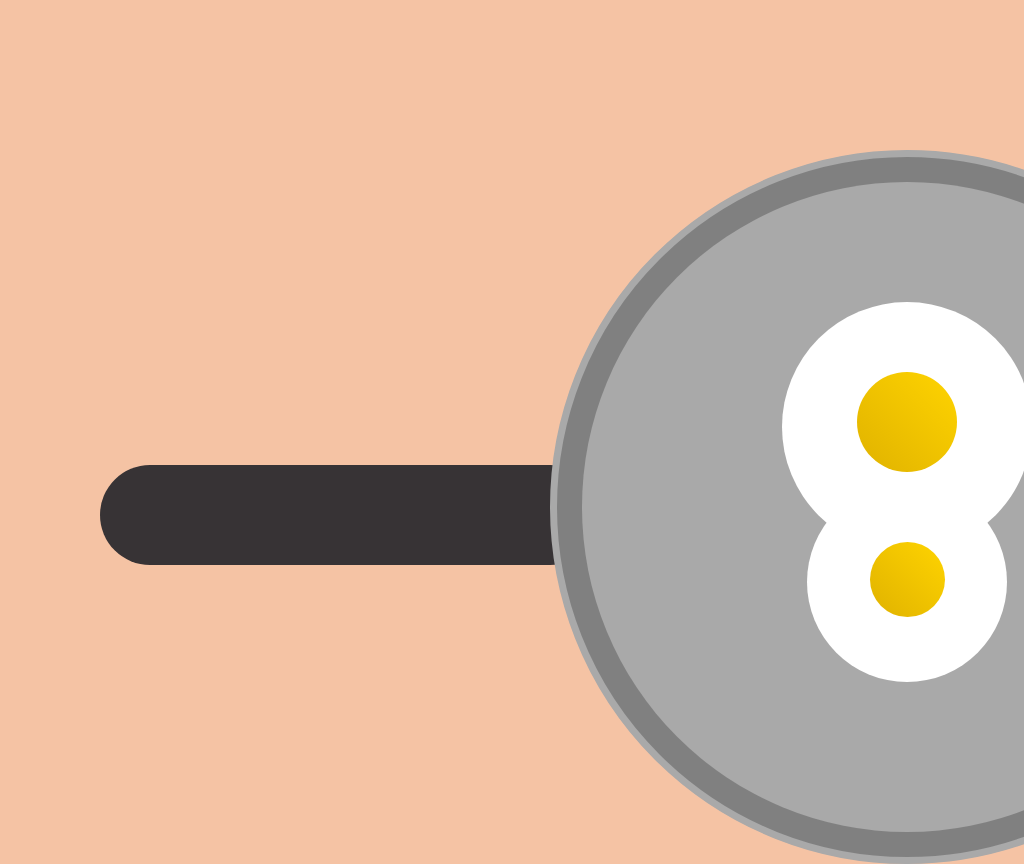

Here is a drawing made with CSS. Write the source that renders it.

<!-- file: index.html -->
<!DOCTYPE html>
<html>
    <head>
        <title>Playground</title>
        <link rel="stylesheet" href="art.css">
        <link href="https://fonts.googleapis.com/css2?family=Source+Code+Pro:wght@500&display=swap" rel="stylesheet">
        <script></script>
    </head>
    <body>
        <div class="handle"></div>
        <div class="wrapper">
            <div class="canvas">
                <div class="eggs">
                    <div class="egg-one">
                        <div class="yolk-one"></div>
                    </div>
                    <div class="egg-two">
                        <div class="yolk-two"></div>
                    </div>
                    <div class="bacon">
                        <div class="strip-1"></div>
                        <div class="strip-2"></div>
                    </div>
                </div>
             </div>
        </div>
    </body>
    <script></script>
</html>

/* file: art.css */
* {
    margin: 0 auto;
    position: relative;
    padding: 0;
    text-align: center;
    font-family: 'Source Code Pro', monospace;
}
body {
    background-color: rgb(245, 195, 164);
}
.wrapper {
    margin: 150px 550px;
    width: 700px;
    height: 700px;
    border: 7px solid darkgray;
    border-radius: 50%;
    position: absolute;
    background: gray;
    transform: rotate(0deg);
    z-index: 1;
}
.handle {
    position: absolute;
    width: 500px;
    height: 100px;
    background: #373335;
    border-radius: 50px;
    top: 465px;
    left: 100px;
    z-index: 0;
}
.canvas {
    width: 650px;
    height: 650px;
    border-radius: 50%;
    border-radius: 5px solid black;
    background: lightgray;
    position: absolute;
    top: 25px;
    left: 25px;
    background: darkgray;
}
.eggs {
    position: absolute;
    top: 70px;
    left: 200px;
}   
.eggs .egg-one {
    width: 250px;
    height: 250px;
    background: white;
    border-radius: 50%;
    position: relative;
    top: 50px;
}
.eggs .egg-two {
    width: 200px;
    height: 200px;
    background: white;
    border-radius: 50%;
    position: relative;
    top: -20px;
    background: white;
}
.yolk-one {
    height: 100px;
    width: 100px;
    border-radius: 50%;
    background: linear-gradient(225deg, #ffd400, #e0b200);
    border-radius: 50%;
    top: 70px;
}
.yolk-two {
    height: 75px;
    width: 75px;
    background: linear-gradient(225deg, #ffd400, #e0b200);
    border-radius: 50%;
    top: 60px;
}
